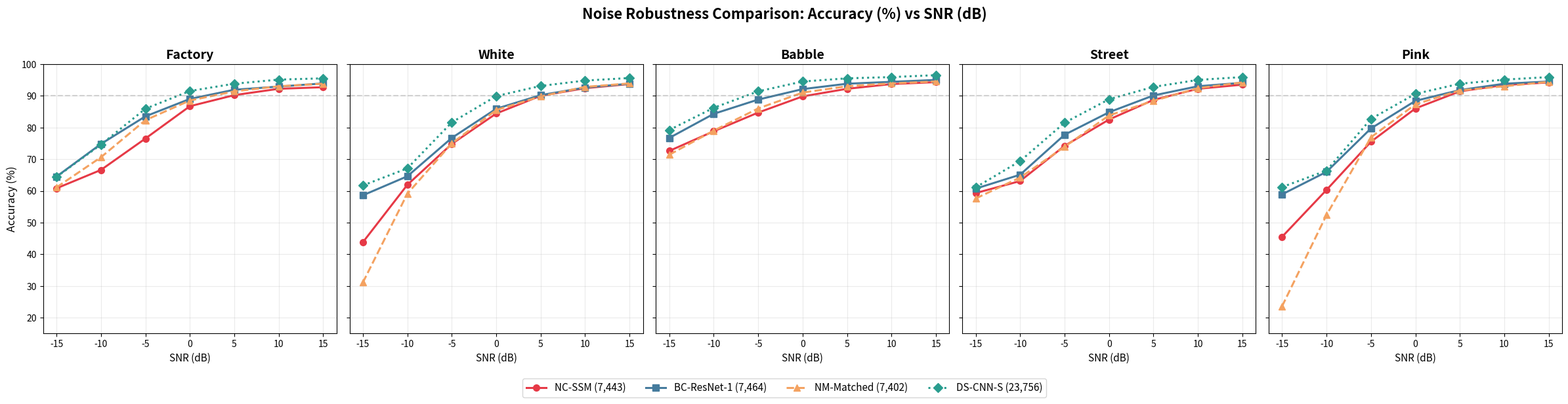
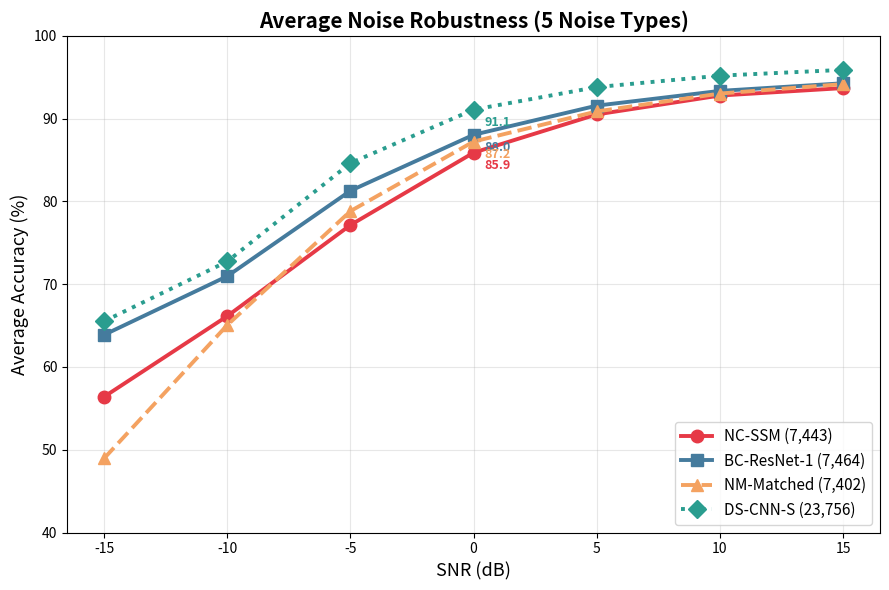
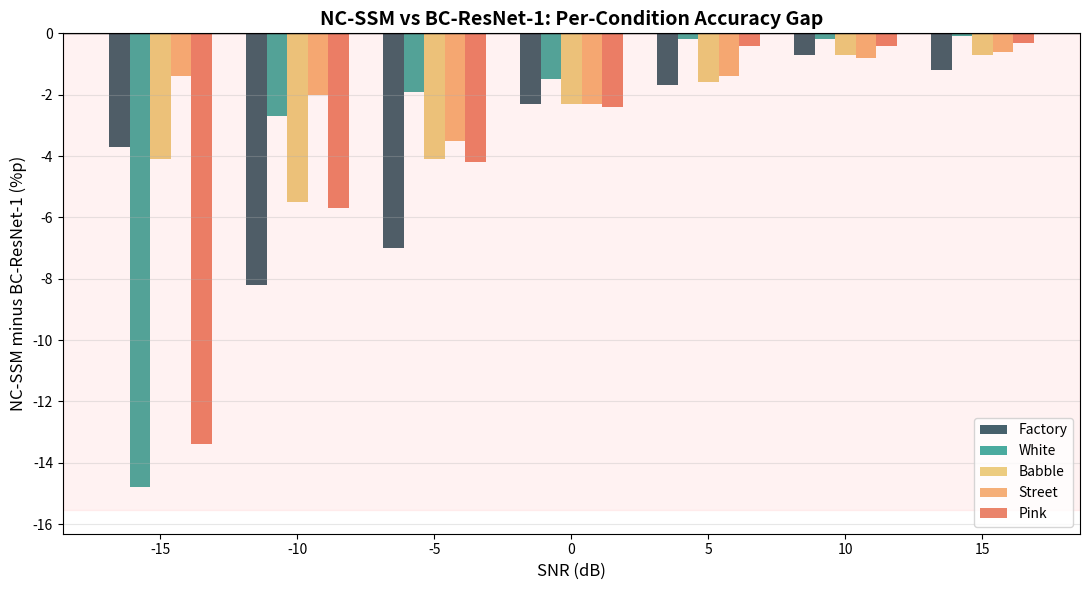
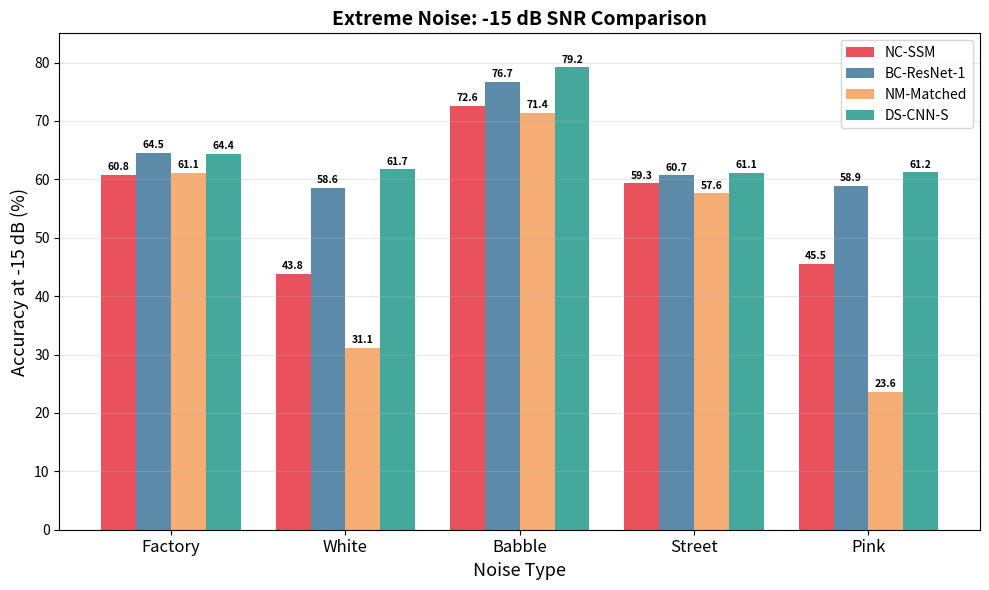
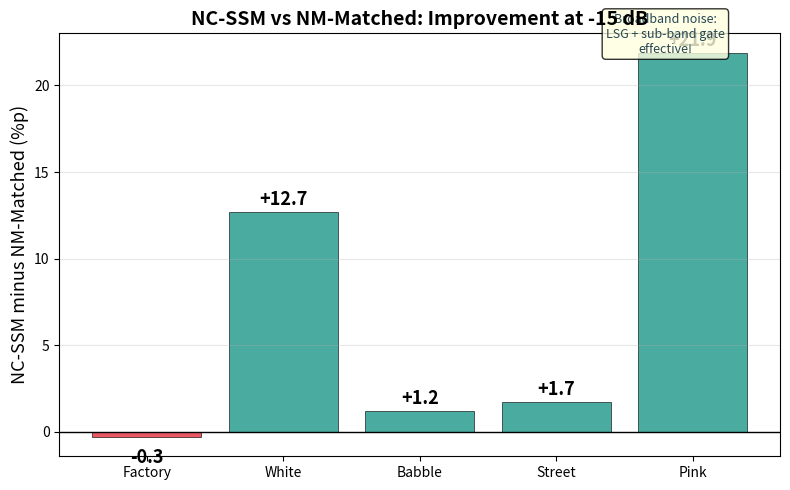

Generate these figures, in order, with matplotlib:
#!/usr/bin/env python3
"""NC-SSM vs Baselines: Noise Robustness Comparison Charts"""
import numpy as np
import matplotlib
matplotlib.use('Agg')
import matplotlib.pyplot as plt
import os

os.makedirs('paper', exist_ok=True)

# ============================================================
# Data: [-15, -10, -5, 0, 5, 10, 15] dB
# ============================================================
snr = [-15, -10, -5, 0, 5, 10, 15]

nc_ssm = {
    'factory': [60.8, 66.6, 76.5, 86.7, 90.2, 92.2, 92.7],
    'white':   [43.8, 61.9, 74.8, 84.4, 90.0, 92.4, 93.7],
    'babble':  [72.6, 78.8, 84.7, 89.8, 92.2, 93.7, 94.3],
    'street':  [59.3, 63.1, 74.2, 82.5, 88.7, 92.2, 93.5],
    'pink':    [45.5, 60.3, 75.5, 86.0, 91.4, 93.4, 94.2],
    'clean': 94.8, 'params': 7443,
}

bc_resnet = {
    'factory': [64.5, 74.8, 83.5, 89.0, 91.9, 92.9, 93.9],
    'white':   [58.6, 64.6, 76.7, 85.9, 90.2, 92.6, 93.8],
    'babble':  [76.7, 84.3, 88.8, 92.1, 93.8, 94.4, 95.0],
    'street':  [60.7, 65.1, 77.7, 84.8, 90.1, 93.0, 94.1],
    'pink':    [58.9, 66.0, 79.7, 88.4, 91.8, 93.8, 94.5],
    'clean': 95.3, 'params': 7464,
}

nm_matched = {
    'factory': [61.1, 70.6, 82.3, 88.5, 91.4, 93.0, 93.8],
    'white':   [31.1, 59.1, 75.0, 85.5, 89.8, 92.8, 93.9],
    'babble':  [71.4, 79.0, 86.0, 91.0, 93.0, 93.9, 94.5],
    'street':  [57.6, 64.2, 73.9, 83.8, 88.4, 92.4, 94.2],
    'pink':    [23.6, 52.4, 76.9, 87.3, 91.7, 93.0, 94.4],
    'clean': 95.1, 'params': 7402,
}

ds_cnn = {
    'factory': [64.4, 74.6, 85.9, 91.5, 93.8, 95.1, 95.5],
    'white':   [61.7, 67.1, 81.6, 89.9, 93.1, 94.8, 95.6],
    'babble':  [79.2, 86.2, 91.4, 94.5, 95.5, 95.9, 96.5],
    'street':  [61.1, 69.4, 81.5, 88.9, 92.8, 95.0, 95.9],
    'pink':    [61.2, 66.4, 82.7, 90.6, 93.8, 95.1, 95.9],
    'clean': 96.8, 'params': 23756,
}

noises = ['factory', 'white', 'babble', 'street', 'pink']
noise_kr = {'factory':'Factory', 'white':'White', 'babble':'Babble',
            'street':'Street', 'pink':'Pink'}

models_all = [
    ('NC-SSM (7,443)', nc_ssm, '#E63946', 'o', '-'),
    ('BC-ResNet-1 (7,464)', bc_resnet, '#457B9D', 's', '-'),
    ('NM-Matched (7,402)', nm_matched, '#F4A261', '^', '--'),
    ('DS-CNN-S (23,756)', ds_cnn, '#2A9D8F', 'D', ':'),
]

# ============================================================
# Fig 1: 5 noise subplots
# ============================================================
fig, axes = plt.subplots(1, 5, figsize=(24, 5.5), sharey=True)
fig.suptitle('Noise Robustness Comparison: Accuracy (%) vs SNR (dB)',
             fontsize=16, fontweight='bold', y=1.02)

for i, n in enumerate(noises):
    ax = axes[i]
    for name, data, color, marker, ls in models_all:
        ax.plot(snr, data[n], color=color, marker=marker, markersize=7,
                linewidth=2.2, linestyle=ls, label=name)
    ax.set_title(noise_kr[n], fontsize=14, fontweight='bold')
    ax.set_xlabel('SNR (dB)', fontsize=11)
    if i == 0:
        ax.set_ylabel('Accuracy (%)', fontsize=12)
    ax.set_xticks(snr)
    ax.set_ylim(15, 100)
    ax.grid(True, alpha=0.25)
    ax.axhline(90, color='gray', ls='--', alpha=0.3)

h, l = axes[0].get_legend_handles_labels()
fig.legend(h, l, loc='lower center', ncol=4, fontsize=11,
           bbox_to_anchor=(0.5, -0.08), frameon=True)
plt.tight_layout()
plt.savefig('paper/fig_ncssm_all_noise.png', dpi=150, bbox_inches='tight')
plt.close()
print("[1/5] fig_ncssm_all_noise.png")


# ============================================================
# Fig 2: Average across 5 noises
# ============================================================
fig, ax = plt.subplots(figsize=(9, 6))
for name, data, color, marker, ls in models_all:
    avg = [np.mean([data[n][j] for n in noises]) for j in range(7)]
    ax.plot(snr, avg, color=color, marker=marker, markersize=9,
            linewidth=2.8, linestyle=ls, label=name)
    # annotate 0dB value
    idx0 = 3
    ax.annotate(f'{avg[idx0]:.1f}', (snr[idx0], avg[idx0]),
                textcoords="offset points", xytext=(8, -12), fontsize=9,
                color=color, fontweight='bold')

ax.set_xlabel('SNR (dB)', fontsize=13)
ax.set_ylabel('Average Accuracy (%)', fontsize=13)
ax.set_title('Average Noise Robustness (5 Noise Types)', fontsize=15, fontweight='bold')
ax.set_xticks(snr)
ax.set_ylim(40, 100)
ax.legend(fontsize=11, loc='lower right')
ax.grid(True, alpha=0.3)
plt.tight_layout()
plt.savefig('paper/fig_ncssm_avg.png', dpi=150, bbox_inches='tight')
plt.close()
print("[2/5] fig_ncssm_avg.png")


# ============================================================
# Fig 3: NC-SSM vs BC-ResNet-1 gap (grouped bar)
# ============================================================
fig, ax = plt.subplots(figsize=(11, 6))
x = np.arange(7)
w = 0.15
noise_colors = ['#264653','#2A9D8F','#E9C46A','#F4A261','#E76F51']

for i, n in enumerate(noises):
    gap = [nc_ssm[n][j] - bc_resnet[n][j] for j in range(7)]
    ax.bar(x + i*w, gap, w, label=noise_kr[n], color=noise_colors[i], alpha=0.85)

ax.set_xlabel('SNR (dB)', fontsize=12)
ax.set_ylabel('NC-SSM minus BC-ResNet-1 (%p)', fontsize=12)
ax.set_title('NC-SSM vs BC-ResNet-1: Per-Condition Accuracy Gap',
             fontsize=14, fontweight='bold')
ax.set_xticks(x + w*2)
ax.set_xticklabels([str(s) for s in snr])
ax.axhline(0, color='black', lw=1)
ax.legend(fontsize=10, loc='lower right')
ax.grid(True, axis='y', alpha=0.3)
ax.axhspan(ax.get_ylim()[0], 0, alpha=0.05, color='red')

plt.tight_layout()
plt.savefig('paper/fig_ncssm_vs_bc_gap.png', dpi=150, bbox_inches='tight')
plt.close()
print("[3/5] fig_ncssm_vs_bc_gap.png")


# ============================================================
# Fig 4: -15dB bar comparison
# ============================================================
fig, ax = plt.subplots(figsize=(10, 6))
x = np.arange(5)
w = 0.2

model_list = [
    ('NC-SSM', nc_ssm, '#E63946'),
    ('BC-ResNet-1', bc_resnet, '#457B9D'),
    ('NM-Matched', nm_matched, '#F4A261'),
    ('DS-CNN-S', ds_cnn, '#2A9D8F'),
]

for mi, (mname, mdata, mc) in enumerate(model_list):
    vals = [mdata[n][0] for n in noises]
    bars = ax.bar(x + mi*w, vals, w, label=mname, color=mc, alpha=0.88)
    for bar, v in zip(bars, vals):
        ax.text(bar.get_x() + bar.get_width()/2, v + 0.8,
                f'{v:.1f}', ha='center', fontsize=7.5, fontweight='bold')

ax.set_xlabel('Noise Type', fontsize=13)
ax.set_ylabel('Accuracy at -15 dB (%)', fontsize=13)
ax.set_title('Extreme Noise: -15 dB SNR Comparison', fontsize=14, fontweight='bold')
ax.set_xticks(x + w*1.5)
ax.set_xticklabels([noise_kr[n] for n in noises], fontsize=12)
ax.legend(fontsize=10)
ax.grid(True, axis='y', alpha=0.3)
ax.set_ylim(0, 85)

plt.tight_layout()
plt.savefig('paper/fig_ncssm_minus15.png', dpi=150, bbox_inches='tight')
plt.close()
print("[4/5] fig_ncssm_minus15.png")


# ============================================================
# Fig 5: NC-SSM improvement over NM-Matched at -15dB
# ============================================================
fig, ax = plt.subplots(figsize=(8, 5))

improve = [nc_ssm[n][0] - nm_matched[n][0] for n in noises]
bar_c = ['#2A9D8F' if v >= 0 else '#E63946' for v in improve]

bars = ax.bar([noise_kr[n] for n in noises], improve,
              color=bar_c, alpha=0.85, edgecolor='black', lw=0.5)
ax.axhline(0, color='black', lw=1)

for bar, v in zip(bars, improve):
    label = f'+{v:.1f}' if v >= 0 else f'{v:.1f}'
    ypos = v + 0.4 if v >= 0 else v - 1.5
    ax.text(bar.get_x() + bar.get_width()/2, ypos, label,
            ha='center', fontsize=13, fontweight='bold')

ax.set_ylabel('NC-SSM minus NM-Matched (%p)', fontsize=13)
ax.set_title('NC-SSM vs NM-Matched: Improvement at -15 dB',
             fontsize=14, fontweight='bold')
ax.grid(True, axis='y', alpha=0.3)

ax.annotate('Broadband noise:\nLSG + sub-band gate\neffective!',
            xy=(3.8, 21.9), fontsize=9, color='#264653',
            ha='center', style='italic',
            bbox=dict(boxstyle='round,pad=0.3', facecolor='lightyellow', alpha=0.8))

plt.tight_layout()
plt.savefig('paper/fig_ncssm_vs_nm_improve.png', dpi=150, bbox_inches='tight')
plt.close()
print("[5/5] fig_ncssm_vs_nm_improve.png")

print("\n=== All 5 charts generated in paper/ ===")
